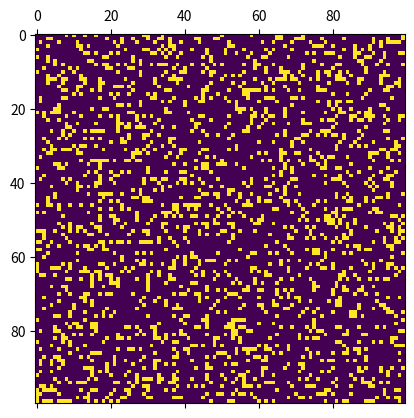

The script that saved this image:
"""
Created on Fri Nov 25 19:23:20 2016

[redacted]
"""

import numpy as np
import matplotlib.pyplot as plt 
import matplotlib.animation as animation

N = 100
ON = 255
OFF = 0
vals = [ON, OFF]

# populate grid with random on/off - more off than on
grid = np.random.choice(vals, N*N, p=[0.2, 0.8]).reshape(N, N)

def update(data):
  global grid
  # copy grid since we require 8 neighbors for calculation
  # and we go line by line 
  newGrid = grid.copy()
  for i in range(N):
    for j in range(N):
      # compute 8-neghbor sum 
      # using toroidal boundary conditions - x and y wrap around 
      # so that the simulaton takes place on a toroidal surface.
      total = (grid[i, (j-1)%N] + grid[i, (j+1)%N] + 
               grid[(i-1)%N, j] + grid[(i+1)%N, j] + 
               grid[(i-1)%N, (j-1)%N] + grid[(i-1)%N, (j+1)%N] + 
               grid[(i+1)%N, (j-1)%N] + grid[(i+1)%N, (j+1)%N])/255
      # apply Conway's rules
      if grid[i, j]  == ON:
        if (total < 2) or (total > 3):
          newGrid[i, j] = OFF
      else:
        if total == 3:
          newGrid[i, j] = ON
  # update data
  mat.set_data(newGrid)
  grid = newGrid
  return [mat]

# set up animation
fig, ax = plt.subplots()
mat = ax.matshow(grid)
ani = animation.FuncAnimation(fig, update, interval=50,
                              save_count=50)
plt.show()